Run: headless pygame with SDL's dummy video driver; simulated clock (each Clock.tick advances the game by its frame time, no real sleeping); random seed 0; keys injected as events and as key.get_pressed() state; mouse plan: one left click at the window centre at the start of phase 2, then a move to the lower-right quarter at the start of phase 3.
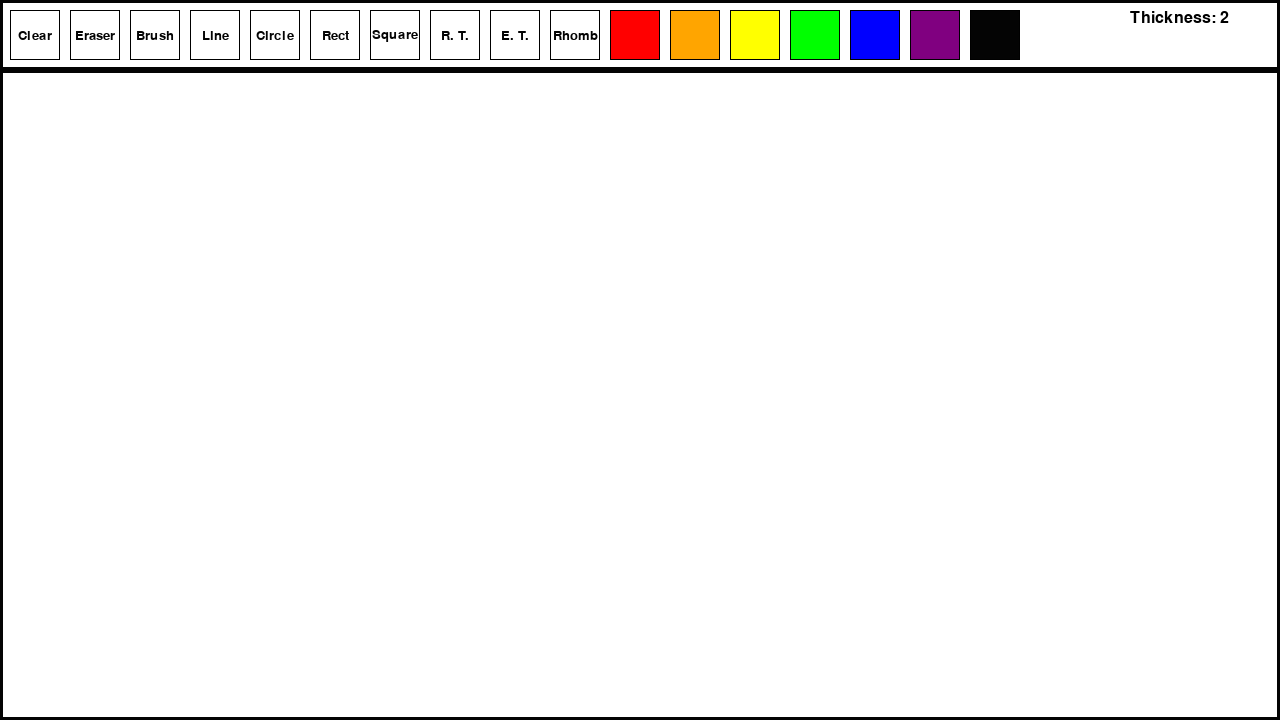
Frame 1 of 4 · flips 1–60 · no input
Frame 2 of 4 · flips 61–180 · clicked the window centre · tapped SPACE, RETURN · held RIGHT (→), D · screen unchanged from frame 1, image omitted
Frame 3 of 4 · flips 181–300 · moved the mouse to the lower-right quarter · held DOWN (↓), S · screen unchanged from frame 2, image omitted
Frame 4 of 4 · flips 301–420 · held LEFT (←), A, UP (↑), W · screen unchanged from frame 3, image omitted

The pygame program that drew these frames:

import pygame

player_w, player_h = 1280, 720 # 16x9 size
if player_w / player_h != 16 / 9:
    raise ValueError("The aspect ratio is not 16:9")
screen = pygame.display.set_mode((player_w, player_h))
pygame.init()

# vars
tool_buttons = []
color_buttons = []
shapes = []
points = []
current_tool = None
color_black = (4,4,4)
color_red = (255,0,0)
color_orange = (255,165,0)
color_yellow = (255,255,0)
color_green = (0,255,0)
color_blue = (0,0,255)
color_purple = (128,0,128)
current_color = color_black
current_thickness = 2

done = 0
FPS = 60

def while_pressed_mouse_pos_tracking(points: list = []):
    if pygame.mouse.get_pressed()[0] and pygame.mouse.get_pos() not in points:
        points.append((pygame.mouse.get_pos()[0], pygame.mouse.get_pos()[1]-70))
    elif not pygame.mouse.get_pressed()[0] and points:
        points_copy = points.copy()
        points.clear()
        return points_copy

def eraser(current_color: tuple, screen: pygame.surface, thickness: int = 2):
    pnts = while_pressed_mouse_pos_tracking(points)
    if pnts != None and len(pnts) > 1:
        pygame.draw.lines(screen, (255,255,255), False, pnts, thickness)
        pygame.display.update()

def brush(current_color: tuple, screen: pygame.surface, thickness: int = 2):
    pnts = while_pressed_mouse_pos_tracking(points)
    if pnts != None and len(pnts) > 1:
        pygame.draw.lines(screen, current_color, False, pnts, thickness)
        pygame.display.update()

def brush2(current_color: tuple, screen: pygame.surface, thickness: int = 2):
    pnts = while_pressed_mouse_pos_tracking(points)
    if pnts != None and len(pnts) > 1:
        for i in range(len(pnts)-1):
            start_pos = pnts[i]
            end_pos = pnts[i+1]
            # Рисуем линию между текущей и следующей точкой
            pygame.draw.line(screen, current_color, start_pos, end_pos, thickness)
            # Рисуем круг на текущей точке для непрерывности кисти
            pygame.draw.circle(screen, current_color, start_pos, thickness // 2)
        # Рисуем круг на последней точке
        pygame.draw.circle(screen, current_color, pnts[-1], thickness // 2)
        pygame.display.update()

def line(current_color: tuple, screen: pygame.surface, thickness: int = 2):
    pnts = while_pressed_mouse_pos_tracking(points)
    if pnts != None and len(pnts) > 1:
        pygame.draw.line(screen, current_color, pnts[0], pnts[-1], thickness)
        pygame.display.update()

def rectangle(current_color: tuple, screen: pygame.surface, thickness: int = 2):
    pnts = while_pressed_mouse_pos_tracking(points)
    if pnts != None and len(pnts) > 1:
        pos_x = pnts[-1][0] if (pnts[0][0] > pnts[-1][0]) else pnts[0][0]
        pos_y = pnts[-1][1] if (pnts[0][1] > pnts[-1][1]) else pnts[0][1]
        pygame.draw.rect(screen, current_color, (pos_x, pos_y, abs(pnts[0][0] - pnts[-1][0]), abs(pnts[0][1] - pnts[-1][1])), thickness)
        pygame.display.update()

def elipse(current_color: tuple, screen: pygame.surface, thickness: int = 2):
    pnts = while_pressed_mouse_pos_tracking(points)
    if pnts != None and len(pnts) > 1:
        pos_x = pnts[-1][0] if (pnts[0][0] > pnts[-1][0]) else pnts[0][0]
        pos_y = pnts[-1][1] if (pnts[0][1] > pnts[-1][1]) else pnts[0][1]
        pygame.draw.ellipse(screen, current_color, (pos_x, pos_y, abs(pnts[0][0] - pnts[-1][0]), abs(pnts[0][1] - pnts[-1][1])), thickness)
        pygame.display.update()

def right_triangle(current_color: tuple, screen: pygame.surface, thickness: int = 2):
    pnts = while_pressed_mouse_pos_tracking(points)
    if pnts != None and len(pnts) > 1:
        pygame.draw.lines(screen, current_color, True, [pnts[0], (pnts[0][0], pnts[-1][1]), pnts[-1]], thickness)

def equilateral_triangle(current_color: tuple, screen: pygame.surface, thickness: int = 2):
    pnts = while_pressed_mouse_pos_tracking(points)
    if pnts != None and len(pnts) > 1:
        pygame.draw.lines(screen, current_color, True, [pnts[-1], (pnts[0][0], pnts[-1][1]), ((abs(pnts[0][0]+pnts[-1][0])/2, pnts[0][1]))], thickness)

def rhombus(current_color: tuple, screen: pygame.surface, thickness: int = 2):
    pnts = while_pressed_mouse_pos_tracking(points)
    if pnts != None and len(pnts) > 1:
        pygame.draw.lines(screen, current_color, True, [(abs(pnts[0][0]+pnts[-1][0])/2, pnts[0][1]),(pnts[0][0], abs(pnts[0][1]+pnts[-1][1])/2),(abs(pnts[0][0]+pnts[-1][0])/2, pnts[-1][1]), (pnts[-1][0], abs(pnts[0][1]+pnts[-1][1])/2)], thickness)

# def dashed_rectangle(surface, color, rect, dash_length = 6):
#     x1, y1, width, height = rect
#     x2, y2 = x1 + width, y1 + height
    
#     # Верхняя и нижняя границы
#     for x in range(x1, x2, dash_length + dash_length):
#         pygame.draw.line(surface, color, (x, y1), (min(x + dash_length, x2), y1))
#         pygame.draw.line(surface, color, (x, y2), (min(x + dash_length, x2), y2))
    
#     # Левая и правая границы
#     for y in range(y1, y2, dash_length + dash_length):
#         pygame.draw.line(surface, color, (x1, y), (x1, min(y + dash_length, y2)))
#         pygame.draw.line(surface, color, (x2, y), (x2, min(y + dash_length, y2)))

class InstrumentBar():
    def __init__(self, screen, pos: tuple, size: tuple) -> None:
        self.screen = screen
        self.size = size
        self.pos = pos
        self.surface = pygame.Surface(self.size)
        self.surface.fill((255,255,255))
        self.rect = pygame.Rect(pos[0], pos[1], size[0], size[1])
    def draw(self):
        pygame.draw.rect(self.surface, color_black, (0, 0, self.size[0], self.size[1]), 3)
        self.screen.blit(self.surface, (self.pos[0], self.pos[1]))

class Canva():
    def __init__(self, screen, pos: tuple, size: tuple) -> None:
        self.screen = screen
        self.size = size
        self.pos = pos
        self.surface = pygame.Surface(self.size)
        self.surface.fill((255,255,255))
        self.rect = pygame.Rect(pos[0], pos[1], size[0], size[1])
    def draw(self):
        pygame.draw.rect(self.surface, color_black, (0, 0, self.size[0], self.size[1]), 3)
        self.screen.blit(self.surface, (self.pos[0], self.pos[1]))
    # def track(self):
    #     if self.rect.collidepoint(pygame.mouse.get_pos()):
    #         pygame.draw.circle(self.screen, color_black, pygame.mouse.get_pos(), 2)

class Button():
    def __init__(self, screen: pygame.Surface, pos, size, text, instrument=current_tool, font_size=20, font_color=color_black, turn_on = None) -> None:
        self.screen = screen
        self.pos = pos # определение позиции кнопки на поверхности
        self.size = size # определение размер кнопки
        self.surface = pygame.Surface(self.size) # создание поверхности самой кнопки
        self.rect = pygame.Rect(pos[0], pos[1], size[0], size[1]) # создание прямоугольника на поверхности
        self.turn_on = turn_on # определение переключаемая ли кнопка
        self.font = pygame.font.Font(None, font_size) # определение шрифта
        self.text = self.font.render(text, True, font_color) # отображение текста
        self.text_rect = self.text.get_rect(center=(size[0]/2, size[1]/2)) # цетрирование текста в кнопке
        self.instrument = instrument
         
    def draw(self):
        black = (self.surface, (0, 0, 0), (0, 0, self.size[0], self.size[1])) # черный
        lightgray = (self.surface, (235, 235, 235), (1, 1, self.size[0]-2, self.size[1]-2)) # светло-серый
        gray_border = (self.surface, (200, 200, 200), (2, 2, self.size[0]-2, self.size[1]-2)) # серый и большие края
        white = (self.surface, (255, 255, 255), (1, 1, self.size[0]-2, self.size[1]-2)) # белый
        
        # поведение кнопки
        pygame.draw.rect(*black)
        if self.rect.collidepoint(pygame.mouse.get_pos()): # чек если курсор на кнопке
            if pygame.mouse.get_pressed()[0]: # зажата LBM
                pygame.draw.rect(*gray_border)
            else: # просто навел
                if self.turn_on: pygame.draw.rect(*gray_border)
                else: pygame.draw.rect(*lightgray)
        else:
            if self.turn_on: pygame.draw.rect(*gray_border) 
            else: pygame.draw.rect(*white)
        
        self.surface.blit(self.text, self.text_rect) # отображение текста
        self.screen.blit(self.surface, (self.pos[0], self.pos[1]))

class ColorButton():
    def __init__(self, screen: pygame.Surface, color, pos, size, turn_on = False) -> None:
        self.screen = screen
        self.color = color
        self.pos = pos
        self.size = size
        self.surface = pygame.Surface(self.size)
        self.rect = pygame.Rect(pos[0], pos[1], size[0], size[1])
        self.turn_on = turn_on
    def draw(self):
        
        def adjust_color(color, adjustment): # функция для изменения цвета
            return tuple(max(0, min(255, c + adjustment)) for c in color)
        
        black = (self.surface, (0, 0, 0), (0, 0, self.size[0], self.size[1]))
        dark_color = (self.surface, adjust_color(self.color, -20), (1, 1, self.size[0]-2, self.size[1]-2))
        deep_color_border = (self.surface, adjust_color(self.color, -55), (2, 2, self.size[0]-2, self.size[1]-2))
        color = (self.surface, self.color, (1, 1, self.size[0]-2, self.size[1]-2))
        
        pygame.draw.rect(*black)
        if self.rect.collidepoint(pygame.mouse.get_pos()): # чек если курсор на кнопке
            if pygame.mouse.get_pressed()[0]: # зажата LBM
                pygame.draw.rect(*deep_color_border)
            else: # просто навел
                if self.turn_on: pygame.draw.rect(*deep_color_border)
                else: pygame.draw.rect(*dark_color)
        else:
            if self.turn_on: pygame.draw.rect(*deep_color_border)
            else: pygame.draw.rect(*color)
        
        self.screen.blit(self.surface, (self.pos[0], self.pos[1]))

bar = InstrumentBar(screen, (0,0), (player_w,70))
canva = Canva(screen, (0,70), (player_w, player_h-70))

if True:
    clear_all_button = Button(bar.surface, (10,10), (50,50), "Clear")
    eraser_button = Button(bar.surface, (70,10), (50,50), "Eraser", eraser, turn_on=False)
    tool_buttons.append(eraser_button)
    brush_button = Button(bar.surface, (130,10), (50,50), "Brush", brush2, turn_on=False)
    tool_buttons.append(brush_button)
    line_button = Button(bar.surface, (190,10), (50,50), "Line", line, turn_on=False)
    tool_buttons.append(line_button)
    circle_button = Button(bar.surface, (250,10), (50,50), "Circle", elipse, turn_on=False)
    tool_buttons.append(circle_button)
    rectangle_button = Button(bar.surface, (310,10), (50,50), "Rect", rectangle, turn_on=False)
    tool_buttons.append(rectangle_button)
    square_button = Button(bar.surface, (370,10), (50,50), "Square", None, turn_on=False)
    tool_buttons.append(square_button)
    right_triangle_button = Button(bar.surface, (430,10), (50,50), "R. T.", right_triangle, turn_on=False)
    tool_buttons.append(right_triangle_button)
    equilateral_triangle_button = Button(bar.surface, (490,10), (50,50), "E. T.", equilateral_triangle, turn_on=False)
    tool_buttons.append(equilateral_triangle_button)
    rhombus_button = Button(bar.surface, (550,10), (50,50), "Rhomb", rhombus, turn_on=False)
    tool_buttons.append(rhombus_button)
    color_red_button = ColorButton(bar.surface, color_red, (610,10), (50,50))
    color_buttons.append(color_red_button)
    color_orange_button = ColorButton(bar.surface, color_orange, (670,10), (50,50))
    color_buttons.append(color_orange_button)
    color_yellow_button = ColorButton(bar.surface, color_yellow, (730,10), (50,50))
    color_buttons.append(color_yellow_button)
    color_green_button = ColorButton(bar.surface, color_green, (790,10), (50,50))
    color_buttons.append(color_green_button)
    color_blue_button = ColorButton(bar.surface, color_blue, (850,10), (50,50))
    color_buttons.append(color_blue_button)
    color_purple_button = ColorButton(bar.surface, color_purple, (910,10), (50,50))
    color_buttons.append(color_purple_button)
    color_black_button = ColorButton(bar.surface, color_black, (970,10), (50,50))
    color_buttons.append(color_black_button)

def event_handler():
    global done, current_tool, current_color, current_thickness
    for event in pygame.event.get():
        if event.type == pygame.QUIT:
            done = 1
        if event.type == pygame.MOUSEBUTTONDOWN and event.button == 1:
            for button in tool_buttons:
                if button.rect.collidepoint(pygame.mouse.get_pos()) and button.turn_on != None:
                    for butttton in tool_buttons:
                        butttton.turn_on = False
                    button.turn_on = True
                    current_tool = button.instrument
            for color_button in color_buttons:
                if color_button.rect.collidepoint(pygame.mouse.get_pos()):
                    for button in color_buttons:
                        button.turn_on = False
                    color_button.turn_on = True
                    current_color = color_button.color
        if event.type == pygame.MOUSEBUTTONDOWN and event.button == 3:
            current_tool = None
        if event.type == pygame.MOUSEBUTTONDOWN and event.button == 4:
            current_thickness += 1
        if event.type == pygame.MOUSEBUTTONDOWN and event.button == 5:
            current_thickness -= 1
    if clear_all_button.rect.collidepoint(pygame.mouse.get_pos()) and pygame.mouse.get_pressed()[0]:
        canva.surface.fill((255,255,255))
        pygame.display.update()

while not done:
    event_handler()
    clear_all_button.draw()
    for button in tool_buttons:
        button.draw()
    for color_button in color_buttons:
        color_button.draw()
    bar.draw()
    canva.draw()
    # canva.track()
    
    screen.blit(pygame.font.Font(None, 24).render(f"Thickness: {current_thickness}", True, (0, 0, 0)), (player_w-150, 10))
    
    current_thickness = max(1, min(100, current_thickness))
    if current_tool and canva.rect.collidepoint(pygame.mouse.get_pos()):
        current_tool(current_color, canva.surface, current_thickness)
    
    pygame.display.flip()
    pygame.time.Clock().tick(FPS)
